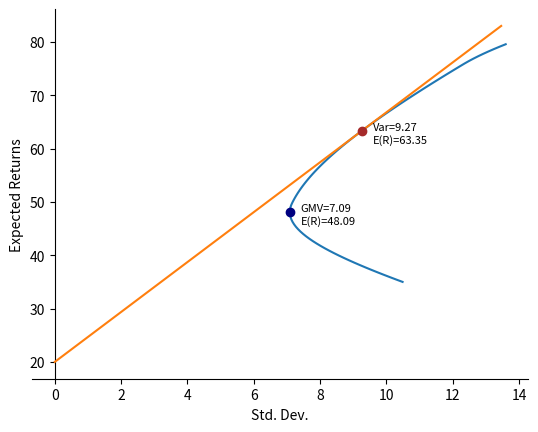

This figure's Python source:
import numpy as np
import scipy.optimize as solver
import matplotlib.pyplot as plt

# 样例数据
ret = np.array([65, 80, 35])
sd = np.array([12.247, 13.784, 10.488])
corr = np.array([[1, 0.61, -0.21], [0.61, 1, 0.235], [-0.21, 0.235, 1]])

class Portfolio:
    
    def __init__(self, ret, sd, corr):
        # 后续允许多种输入的初始化，先实现几种矩阵都给好的
        self.ret = ret
        self.sd = sd
        self.corr = corr


    def port_var(self, wgt):
        return np.dot(np.dot(wgt * self.sd, self.corr), wgt * self.sd)


    def port_sd(self, wgt):
        return np.sqrt(self.port_var(wgt))


    def port_ret(self, wgt):
        return np.dot(wgt, self.ret)


    def min_var(self, er=0, short=False, gmv=False):
        # gmv: Global Minimum Variance
        n = len(self.sd)
        x0 = np.array([1 / n] * n)
        bounds = np.array([(-1, 1)] * n) if short else np.array([(0, 1)] * n)
        constraints = [
            {'type': 'eq', 'fun': lambda wgt: sum(wgt) - 1}, 
            ] if gmv else [
            {'type': 'eq', 'fun': lambda wgt: sum(wgt) - 1}, 
            {'type': 'eq', 'fun': lambda wgt: self.port_ret(wgt) - er}
            ]
        outcome = solver.minimize(self.port_sd, x0=x0, constraints=constraints, bounds=bounds)
        return outcome.fun, np.dot(outcome.x, self.ret), outcome.x


    def efficient_frontier(self, short=False, bins=100):
        # 允许卖空的结果看起来很奇怪，要检查一下
        _ret = np.append(self.ret, self.ret * -1) if short else self.ret
        lo = min(_ret)
        hi = max(_ret)
        step = (hi - lo) / bins
        x = np.arange(lo, hi, step)
        outcomes = [self.min_var(i, short=short)[0] for i in x]  # 应该可以转numpy
        return x, outcomes


    def efficient_frontier_plot(self, short=False, bins=100, sml=False, rf=0, gmv=False):
        rets, sds = self.efficient_frontier(short=short, bins=bins)
        x_scale = max(sds) - min(sds)
        y_scale = max(rets) - min(rets)
        plt.plot(sds, rets)
        plt.xlabel('Std. Dev.')
        plt.ylabel('Expected Returns')
        ax = plt.gca()
        ax.spines['top'].set_color('none')
        ax.spines['right'].set_color('none')
        ax.spines['left'].set_position(('data', 0))

        if sml:
            sr, ret, sd = self.sharpe_ratio(rf, rets, sds)
            x = np.arange(0, max(sds), max(sds) / bins)
            y = x * sr + rf
            plt.plot(x, y, zorder=5)
            plt.scatter([sd], [ret], c='brown', zorder=6)
            plt.text(sd + x_scale / 20, ret - y_scale / 20, f"Var={sd:.2f}\nE(R)={ret:.2f}", fontsize=8, zorder=6)

        if gmv:
            x, y, _ = self.min_var(gmv=True)
            plt.scatter([x], [y], c='navy', zorder=10)
            plt.text(x + x_scale / 20, y - y_scale / 20, f'GMV={x:.2f}\nE(R)={y:.2f}', fontsize=8)

        plt.show()
    

    def sharpe_ratio(self, rf, rets, sds):
        sr, res_ret, res_sd = -np.inf, np.nan, np.nan
        # 用最后两点的斜率倒推最大无风险利率
        max_rf = rets[-1] - (rets[-1] - rets[-2]) / (sds[-1] - sds[-2]) * sds[-1]
        if rf > max_rf:
            raise ValueError("Cannot estimate Sharpe ratio due to high risk-free rates.")

        for ret, sd in zip(rets, sds):
            sl = (ret - rf) / sd
            if sl > sr:
                sr, res_ret, res_sd = sl, ret, sd
        return sr, res_ret, res_sd
            
    

p = Portfolio(ret=ret, sd=sd, corr=corr)
# print(p.min_var(gmv=True))
p.efficient_frontier_plot(short=False, sml=True, rf=20, gmv=True)